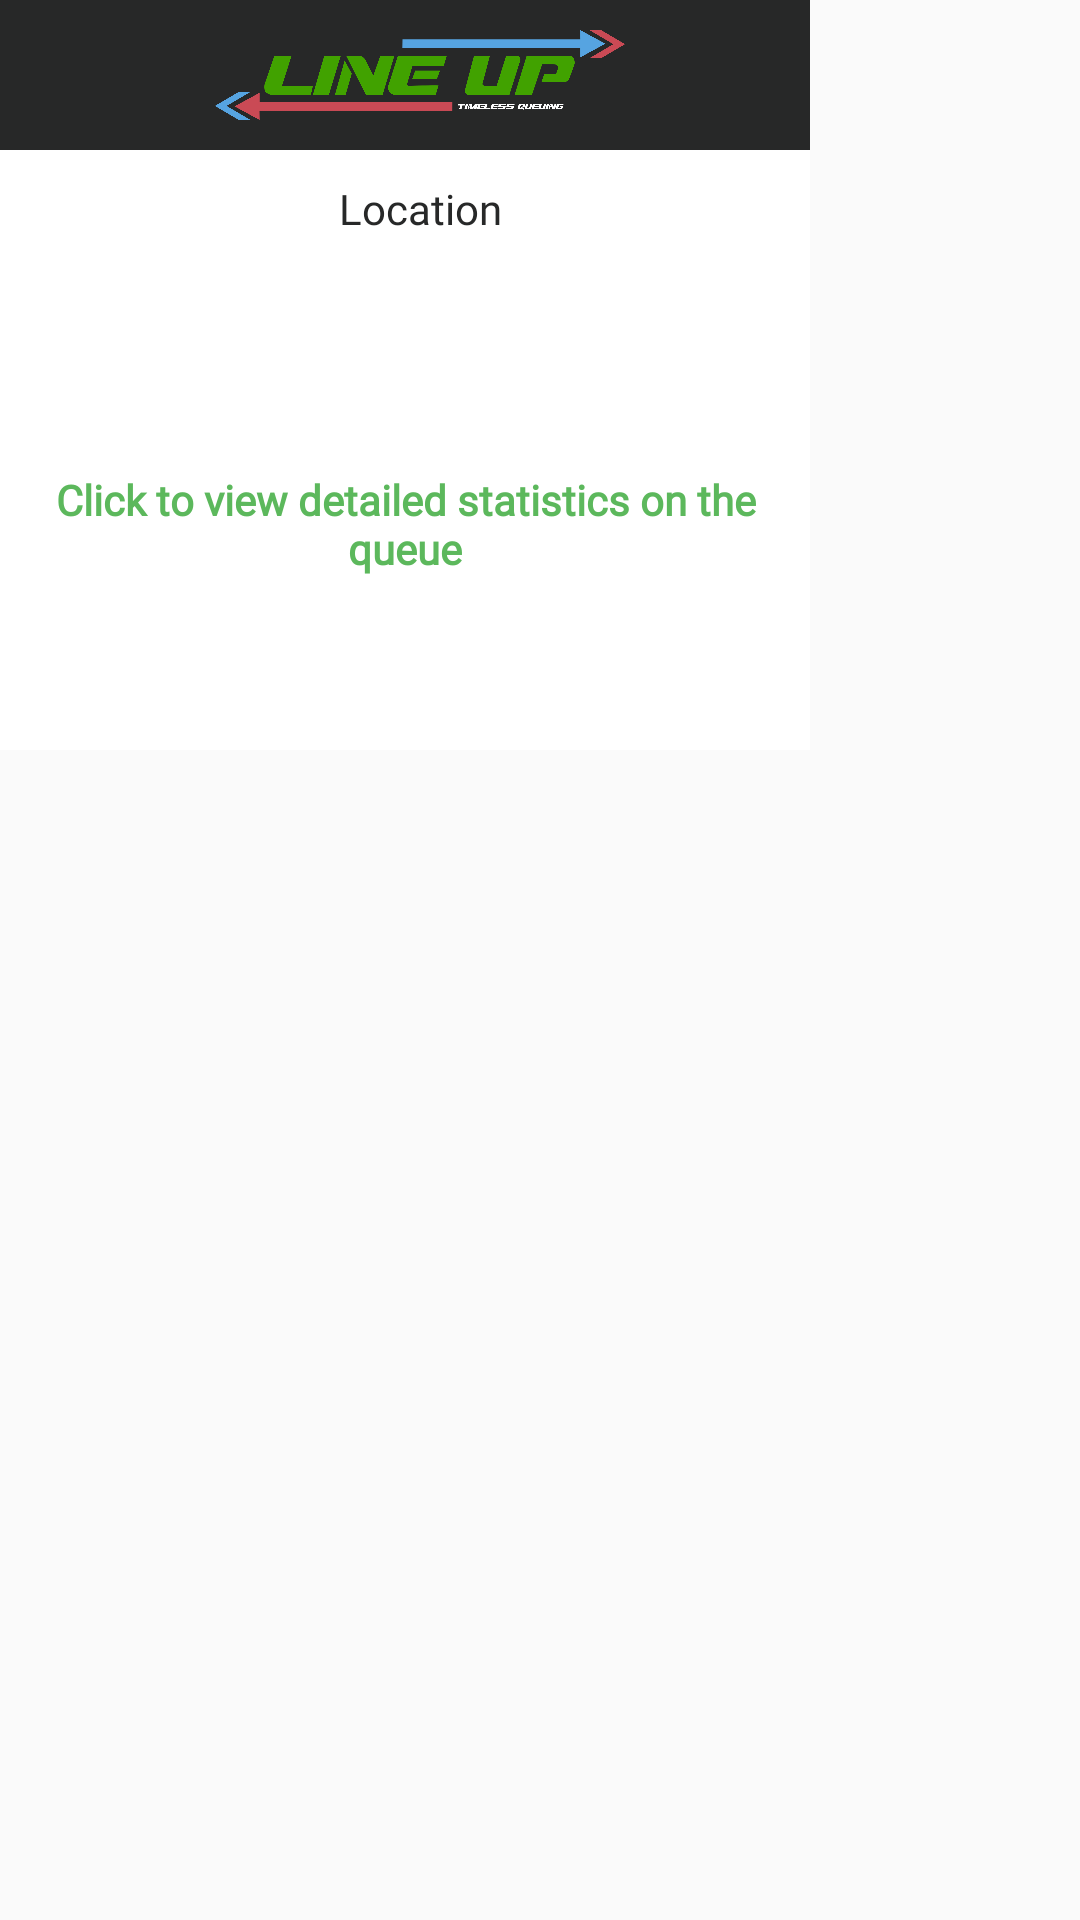

Write the Android layout XML for this screen, with the resource values it uses.
<!-- AndroidManifest.xml: application theme AppTheme -->
<!-- res/layout/custom_info_window.xml -->
<?xml version="1.0" encoding="utf-8"?>
<LinearLayout xmlns:android="http://schemas.android.com/apk/res/android"
    xmlns:app="http://schemas.android.com/apk/res-auto"
    android:layout_width="wrap_content"
    android:layout_height="wrap_content"
    android:orientation="vertical">

    <LinearLayout
        android:layout_width="270sp"
        android:layout_height="250sp"
        android:background="@color/white"
        android:orientation="vertical"
        >

        <ScrollView
            android:layout_width="270sp"
            android:layout_height="wrap_content">

            <LinearLayout
                android:layout_width="280sp"
                android:layout_height="wrap_content"
                android:orientation="vertical" >

                <ImageView
                    android:id="@+id/imageView13"
                    android:layout_width="match_parent"
                    android:layout_height="50dp"
                    app:srcCompat="@drawable/logologo"
                    android:paddingLeft="40sp"
                    android:paddingRight="40sp"
                    android:paddingStart="40sp"
                    android:paddingEnd="40sp"
                    android:paddingTop="10sp"
                    android:paddingBottom="10sp"
                    android:background="@color/Gray"/>

                <TextView
                    android:id="@+id/LocationExplaination"
                    android:layout_width="match_parent"
                    android:layout_height="wrap_content"
                    android:layout_marginTop="10sp"
                    android:fontFamily="@font/questrial"
                    android:text="Location"
                    android:textColor="@color/Gray"
                    android:textAlignment="center"
                    />

                <TextView
                    android:id="@+id/title"
                    android:layout_width="match_parent"
                    android:layout_height="wrap_content"
                    android:layout_marginTop="15sp"
                    android:ellipsize="end"
                    android:fontFamily="@font/questrial"
                    android:maxLines="1"
                    android:paddingLeft="10sp"
                    android:textSize="14sp"
                    android:textStyle="bold"
                    android:textColor="@color/Gray"/>

                <TextView
                    android:id="@+id/snippet"
                    android:layout_width="250sp"
                    android:layout_height="wrap_content"
                    android:ellipsize="end"
                    android:maxLines="10"
                    android:textColor="@color/Gray"
                    android:textSize="14sp"
                    android:fontFamily="@font/questrial"
                    android:layout_marginLeft="10sp"
                    android:layout_marginTop="10sp"
                 />

                <TextView
                    android:id="@+id/ClickToViewFurtherInformationView"
                    android:layout_width="match_parent"
                    android:layout_height="wrap_content"
                    android:layout_marginTop="15sp"
                    android:fontFamily="@font/questrial"
                    android:text="Click to view detailed statistics on the queue"
                    android:paddingRight="10sp"
                    android:paddingEnd="10sp"
                    android:paddingStart="10sp"
                    android:paddingLeft="10sp"
                    android:layout_marginRight="10sp"
                    android:textAlignment="center"
                    android:textColor="@color/brownGreen"
                    android:textStyle="bold" />


            </LinearLayout>
        </ScrollView>


    </LinearLayout>
</LinearLayout>
<!-- resources referenced by this layout -->
<resources>
  <color name="Gray">#272828</color>
  <color name="brownGreen">#5cb85c</color>
  <color name="white">#FFFFFF</color>
  <!-- drawable logologo: png bitmap (drawable-mdpi, 72009 bytes) -->
  <style name="AppTheme" parent="Theme.AppCompat.Light.NoActionBar">
          
          <item name="colorPrimary">@color/colorPrimary</item>
          <item name="colorPrimaryDark">@color/colorPrimaryDark</item>
          <item name="colorAccent">@color/brownGreen</item>
          <item name="cardViewStyle">@style/CardView</item>
      </style>
  <color name="colorPrimary">#3F51B5</color>
  <color name="colorPrimaryDark">#303F9F</color>
</resources>
